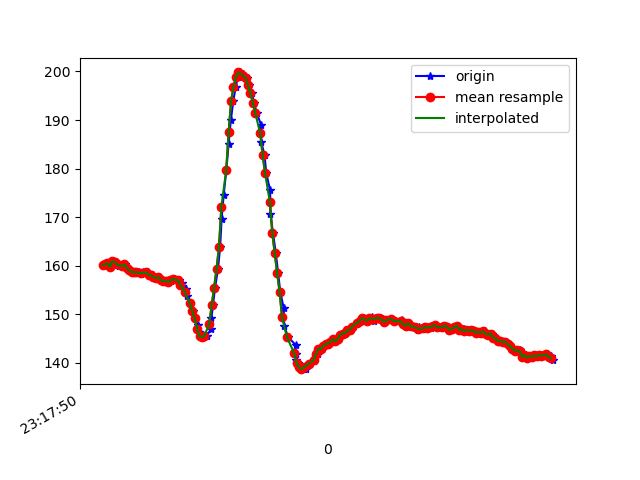

The data file committed next to this chart (first rows):
1617837470696, 533114317874879, 160.15625, -241.01562, -59.765625
1617837470704, 533114334875245, 160.3, -240.7, -59.96
1617837470721, 533114353676368, 160.5, -240.9, -60.45
1617837470742, 533114372752183, 159.8, -240.4, -60.35
1617837470761, 533114391766955, 160.9, -240.7, -59.67
1617837470781, 533114410873292, 160.7, -240.9, -59.38
1617837470800, 533114429949107, 160.5, -240.8, -59.28
1617837470817, 533114449024922, 160, -241.5, -59.67
1617837470845, 533114472343198, 159.9, -241.6, -60.06
1617837470865, 533114487542807, 160.3, -242.6, -61.13
1617837470882, 533114506801750, 159.5, -242.2, -60.94
1617837470902, 533114525908086, 159.2, -242.5, -61.33
1617837470915, 533114545197550, 159, -242.3, -60.45
1617837470937, 533114564242844, 158.6, -242.1, -59.67
1617837470955, 533114583349180, 158.7, -242.5, -60.74
1617837470977, 533114602424995, 158.6, -242.6, -60.35
1617837471000, 533114621653416, 158.2, -242.2, -60.35
1617837471017, 533114640881838, 158.7, -242.4, -61.72
1617837471041, 533114659988174, 158.5, -243.4, -61.82
1617837471054, 533114679399723, 158.7, -242.7, -60.45
1617837471069, 533114698597623, 158.1, -243.3, -60.94
1617837471093, 533114717642917, 158, -243, -60.45
1617837471109, 533114736657689, 157.7, -242.9, -60.64
1617837471129, 533114755916632, 157.4, -242.5, -60.25
1617837471149, 533114774992447, 157.6, -242.9, -59.57
1617837471164, 533114794098783, 157, -242.8, -59.18
1617837471185, 533114813266162, 156.8, -242.9, -58.98
1617837471204, 533114832341977, 156.8, -243.3, -58.69
1617837471222, 533114851387270, 156.6, -243.1, -59.57
1617837471247, 533114870524128, 156.8, -243.8, -60.25
1617837471259, 533114889508379, 157.1, -243.2, -60.45
1617837471279, 533114908431587, 157.2, -243, -59.38
1617837471307, 533114927782094, 157, -242.9, -58.98
1617837471336, 533114947224165, 156.3, -243.1, -58.2
1617837471339, 533114966238937, 155.9, -242.7, -57.52
1617837471366, 533114985589444, 155.3, -243.3, -58.5
1617837471378, 533115004756822, 153.7, -243.5, -57.13
1617837471403, 533115023985244, 152.2, -244.4, -56.54
1617837471425, 533115043183144, 150.6, -245.1, -55.57
1617837471442, 533115062533651, 149.1, -246.3, -53.71
1617837471468, 533115081731551, 147.8, -247.3, -53.71
1617837471476, 533115100776844, 146.3, -247.9, -53.61
1617837471494, 533115120005266, 145.4, -248.1, -52.44
1617837471518, 533115139325251, 145.3, -247.2, -53.61
1617837471538, 533115158675758, 145.5, -246.9, -51.27
1617837471575, 533115177690530, 146.9, -245.4, -52.44
1617837471578, 533115196979994, 149.2, -244.7, -52.93
1617837471591, 533115216147373, 151.9, -242.7, -55.08
1617837471608, 533115235253709, 155.5, -241.3, -56.45
1617837471632, 533115254237960, 159.3, -239.6, -58.59
1617837471650, 533115273496903, 163.9, -237.7, -59.28
1617837471662, 533115292755846, 169.6, -235.9, -58.98
1617837471679, 533115311892703, 174.6, -233.8, -59.28
1617837471701, 533115330907476, 179.7, -233, -59.77
1617837471720, 533115350257982, 185.2, -232, -60.35
1617837471738, 533115369120148, 189.9, -232.2, -60.06
1617837471758, 533115388134920, 193.8, -231.2, -59.57
1617837471778, 533115407241257, 196.8, -231.4, -58.98
1617837471795, 533115426347593, 198.9, -231.4, -58.2
1617837471813, 533115445392886, 199.8, -232.7, -58.59
1617837471832, 533115464560265, 199.5, -232.4, -58.69
... 133 more rows
